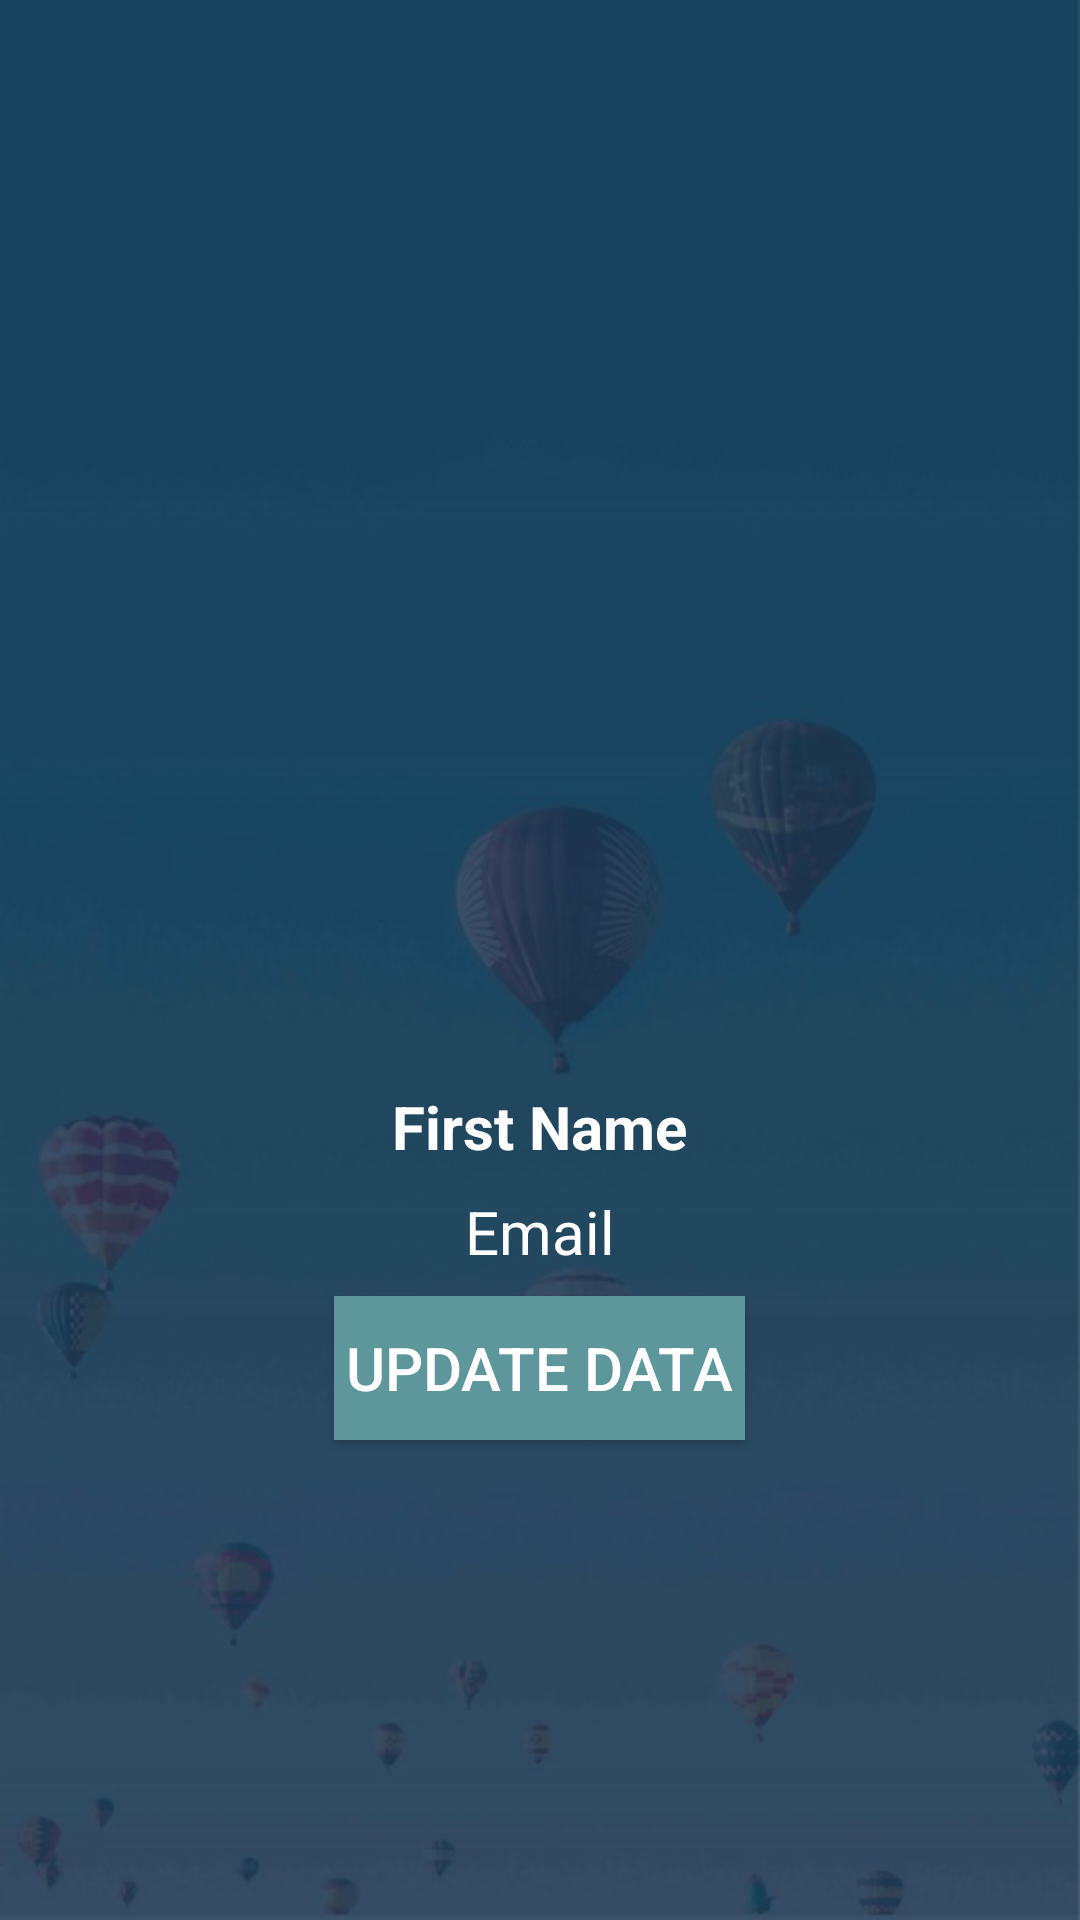

This screen was rendered from an Android layout file. Write that file and the resources it references.
<!-- AndroidManifest.xml: application theme AppTheme -->
<!-- res/layout/activity_profile.xml -->
<?xml version="1.0" encoding="utf-8"?>
<RelativeLayout
        xmlns:android="http://schemas.android.com/apk/res/android"
        xmlns:tools="http://schemas.android.com/tools"
        xmlns:app="http://schemas.android.com/apk/res-auto"
        android:layout_width="match_parent"
        android:layout_height="match_parent"
        tools:context=".profile.Profile"
        android:gravity="center"
        android:background="@drawable/top"
>
    <LinearLayout
            android:layout_width="306dp"
            android:layout_height="356dp"
            android:orientation="vertical"
            android:gravity="center_horizontal"
    >
        <ImageView

                android:layout_width="200dp"
                android:layout_height="200dp"
                app:srcCompat="@drawable/boy"
                android:id="@+id/profileImageView"
                android:layout_centerHorizontal="true"

        />
        <LinearLayout
                android:id="@+id/lin"
                android:layout_width="wrap_content"
                android:layout_height="wrap_content"
                android:layout_below="@id/profileImageView"
                android:orientation="horizontal"
                android:layout_centerHorizontal="true">
            <TextView
                    android:layout_marginTop="20dp"
                    android:textStyle="bold"
                    android:textColor="#FFFFFF"
                    android:textSize="20sp"
                    android:text="@string/profile_first_name"
                    android:layout_width="wrap_content"
                    android:layout_height="wrap_content"
                    android:id="@+id/profileFirstName"
            />
        </LinearLayout>

        <TextView
                android:textColor="#FFFFFF"
                android:textSize="20sp"
                android:text="@string/profileEmail"
                android:layout_width="wrap_content"
                android:layout_height="wrap_content"
                android:id="@+id/profileEmail"
                android:layout_below="@+id/lin"
                android:layout_centerHorizontal="true"
                android:layout_marginTop="8dp"
        />
        <Button
                android:padding="4dp"
                android:background="@color/colorPrimary"
                android:layout_marginTop="8dp"
                android:textColor="#FFFFFF"
                android:textSize="20sp"
                android:text="@string/update_data"
                android:layout_width="wrap_content"
                android:layout_height="wrap_content"
                android:id="@+id/btn_updateData"

        />
    </LinearLayout>


</RelativeLayout>
<!-- resources referenced by this layout -->
<resources>
  <color name="colorPrimary">#5d979b</color>
  <!-- drawable top: png bitmap (drawable-hdpi, 93998 bytes) -->
  <string name="profileEmail">Email</string>
  <string name="profile_first_name">First Name</string>
  <string name="update_data">update data</string>
  <style name="AppTheme" parent="Theme.AppCompat.Light.DarkActionBar">
          
          <item name="colorPrimary">@color/colorPrimary</item>
          <item name="colorPrimaryDark">@color/colorPrimaryDark</item>
          <item name="colorAccent">@color/colorAccent</item>
      </style>
  <color name="colorPrimaryDark">#dbe6e8</color>
  <color name="colorAccent">#D81B60</color>
</resources>
